Photos from the image-classification dataset "Fusar-classification" in the GitHub repository lokesh2503/Fusar-classification. Its 6 classes are: combined ship, dredger, passenger ship, tanker, tug, unspecified ship type.

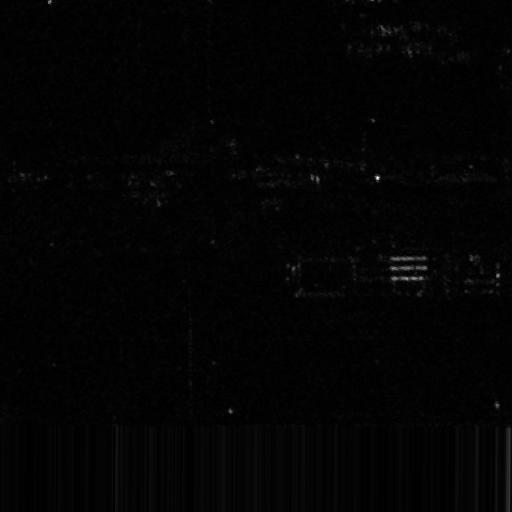
Label: tug

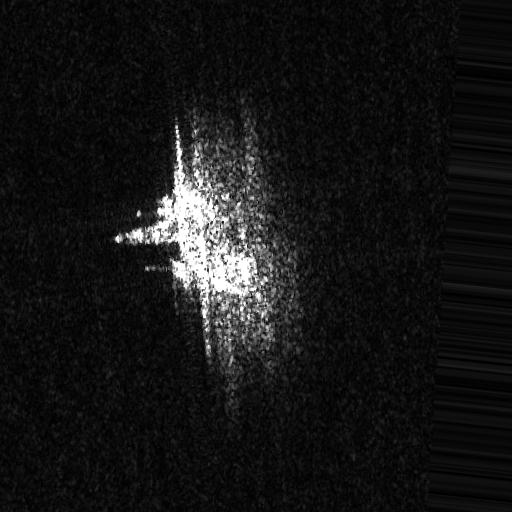
Label: unspecified ship type

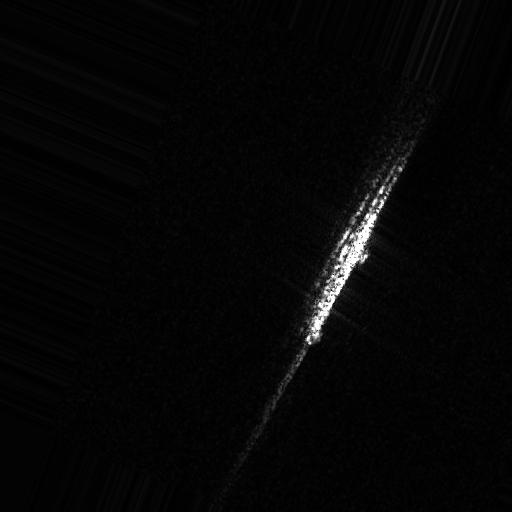
Label: tanker

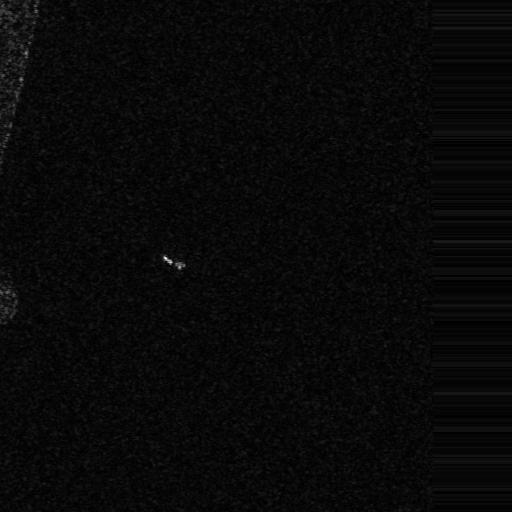
Label: passenger ship

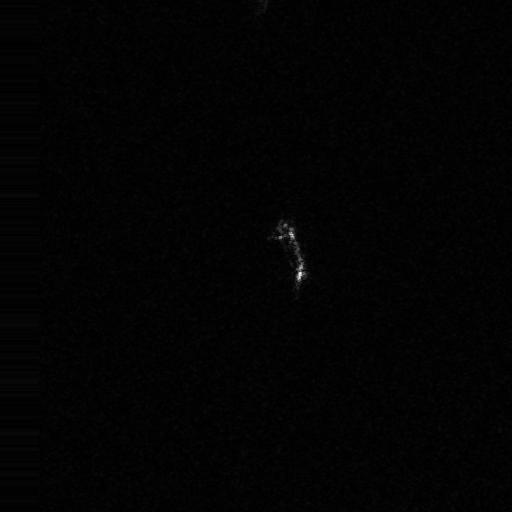
Label: dredger

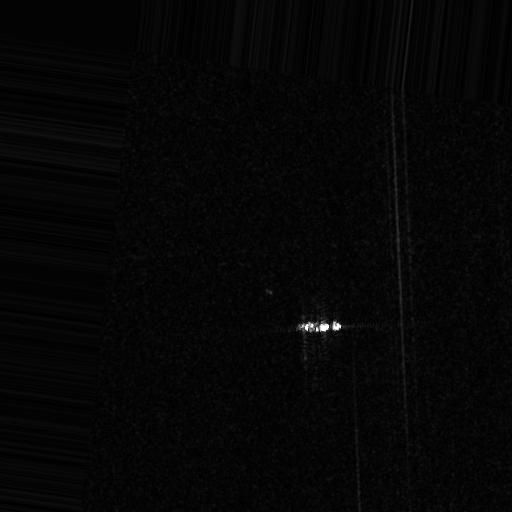
Label: combined ship
